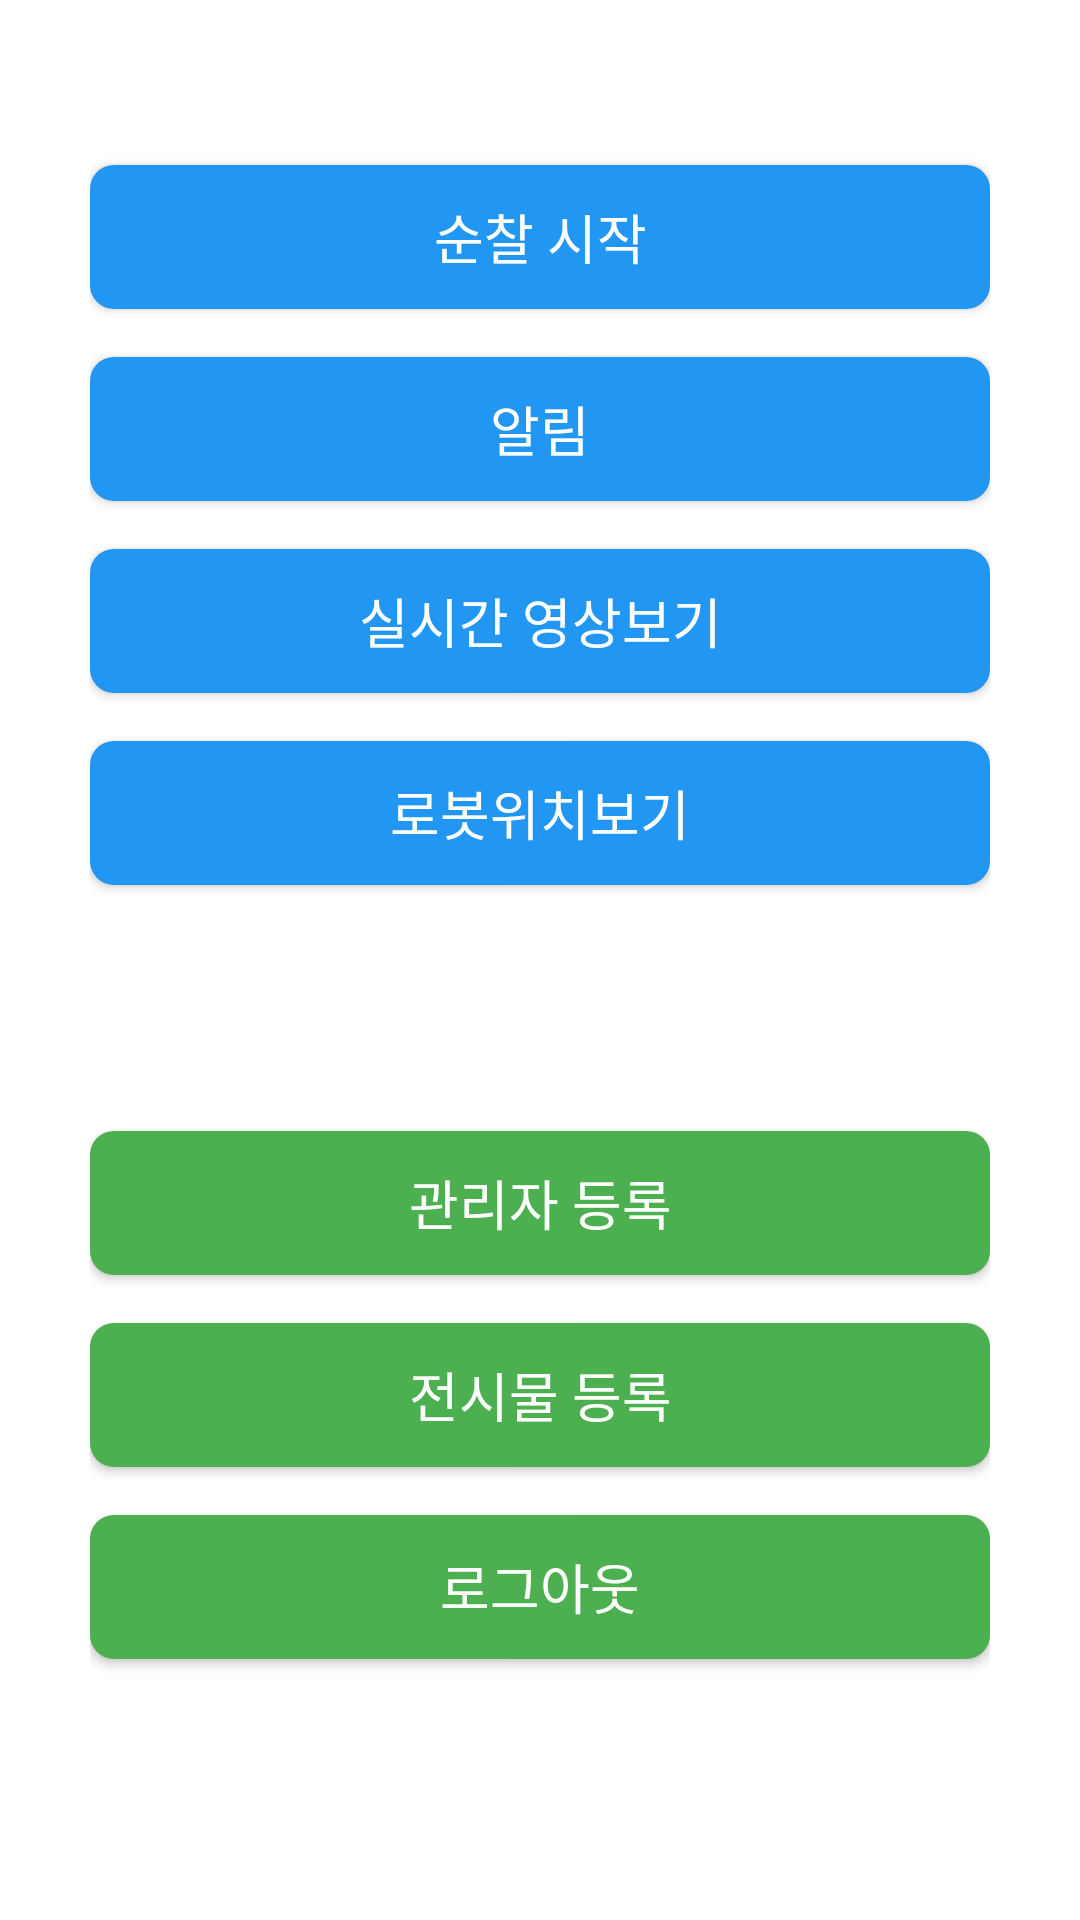

Write the Android layout XML for this screen, with the resource values it uses.
<!-- AndroidManifest.xml: application theme Theme.RobomiFront -->
<!-- res/layout/menu_activity.xml -->
<?xml version="1.0" encoding="utf-8"?>
<androidx.constraintlayout.widget.ConstraintLayout xmlns:android="http://schemas.android.com/apk/res/android"
    android:layout_width="match_parent"
    android:layout_height="match_parent">

    <LinearLayout
        android:layout_width="match_parent"
        android:layout_height="match_parent"
        android:orientation="vertical"
        android:padding="30dp"
        android:gravity="center">

        
        <LinearLayout
            android:layout_width="match_parent"
            android:layout_height="0dp"
            android:layout_weight="5"
            android:orientation="vertical"
            android:gravity="center">

            <Button
                android:layout_width="match_parent"
                android:layout_height="wrap_content"
                android:text="순찰 시작"
                android:id="@+id/btnRobot"
                android:textColor="@android:color/white"
                android:textSize="18sp"
                android:background="@drawable/rounded_blue_button"
                android:layout_marginBottom="16dp"/>

            <Button
                android:layout_width="match_parent"
                android:layout_height="wrap_content"
                android:text="알림"
                android:id="@+id/btnMsg"
                android:textColor="@android:color/white"
                android:textSize="18sp"
                android:background="@drawable/rounded_blue_button"
                android:layout_marginBottom="16dp"/>

            <Button
                android:layout_width="match_parent"
                android:layout_height="wrap_content"
                android:text="실시간 영상보기"
                android:id="@+id/btnVideo"
                android:textColor="@android:color/white"
                android:textSize="18sp"
                android:background="@drawable/rounded_blue_button"
                android:layout_marginBottom="16dp"/>

            <Button
                android:layout_width="match_parent"
                android:layout_height="wrap_content"
                android:text="로봇위치보기"
                android:id="@+id/btnLocation"
                android:textColor="@android:color/white"
                android:textSize="18sp"
                android:background="@drawable/rounded_blue_button"/>

        </LinearLayout>

        
        <LinearLayout
            android:layout_width="match_parent"
            android:layout_height="0dp"
            android:layout_weight="5"
            android:orientation="vertical"
            android:gravity="center">

            <Button
                android:layout_width="match_parent"
                android:layout_height="wrap_content"
                android:text="관리자 등록"
                android:id="@+id/btnRegist"
                android:textColor="@android:color/white"
                android:textSize="18sp"
                android:background="@drawable/rounded_green_button"
                android:layout_marginBottom="16dp"/>

            <Button
                android:layout_width="match_parent"
                android:layout_height="wrap_content"
                android:text="전시물 등록"
                android:id="@+id/btnObject"
                android:textColor="@android:color/white"
                android:textSize="18sp"
                android:background="@drawable/rounded_green_button"
                android:layout_marginBottom="16dp"/>

            <Button
                android:layout_width="match_parent"
                android:layout_height="wrap_content"
                android:text="로그아웃"
                android:id="@+id/btnLogout"
                android:textColor="@android:color/white"
                android:textSize="18sp"
                android:background="@drawable/rounded_green_button"/>

        </LinearLayout>

    </LinearLayout>

</androidx.constraintlayout.widget.ConstraintLayout>
<!-- resources referenced by this layout -->
<resources>
  <!-- drawable rounded_blue_button (drawable) -->
  <?xml version="1.0" encoding="utf-8"?>
  <shape xmlns:android="http://schemas.android.com/apk/res/android"
      android:shape="rectangle">
      <corners android:radius="8dp" />
      <solid android:color="#2196F3" /> 
  </shape>
  <!-- drawable rounded_green_button (drawable) -->
  <?xml version="1.0" encoding="utf-8"?>
  <shape xmlns:android="http://schemas.android.com/apk/res/android"
      android:shape="rectangle">
      <corners android:radius="8dp" />
      <solid android:color="#4CAF50" /> 
  </shape>
  <style name="Theme.RobomiFront" parent="Theme.MaterialComponents.DayNight.DarkActionBar">
          
          <item name="colorPrimary">@color/purple_500</item>
          <item name="colorPrimaryVariant">@color/purple_700</item>
          <item name="colorOnPrimary">@color/white</item>
          
          <item name="colorSecondary">@color/teal_200</item>
          <item name="colorSecondaryVariant">@color/teal_700</item>
          <item name="colorOnSecondary">@color/black</item>
          
          <item name="android:statusBarColor">?attr/colorPrimaryVariant</item>
          
      </style>
  <!-- not gathered from this repository: default colours our renderer supplied (Android Studio template values) -->
  <color name="purple_500">#FF6200EE</color>
  <color name="purple_700">#FF3700B3</color>
  <color name="teal_200">#FF03DAC5</color>
  <color name="teal_700">#FF018786</color>
  <color name="black">#FF000000</color>
  <color name="white">#FFFFFFFF</color>
</resources>
